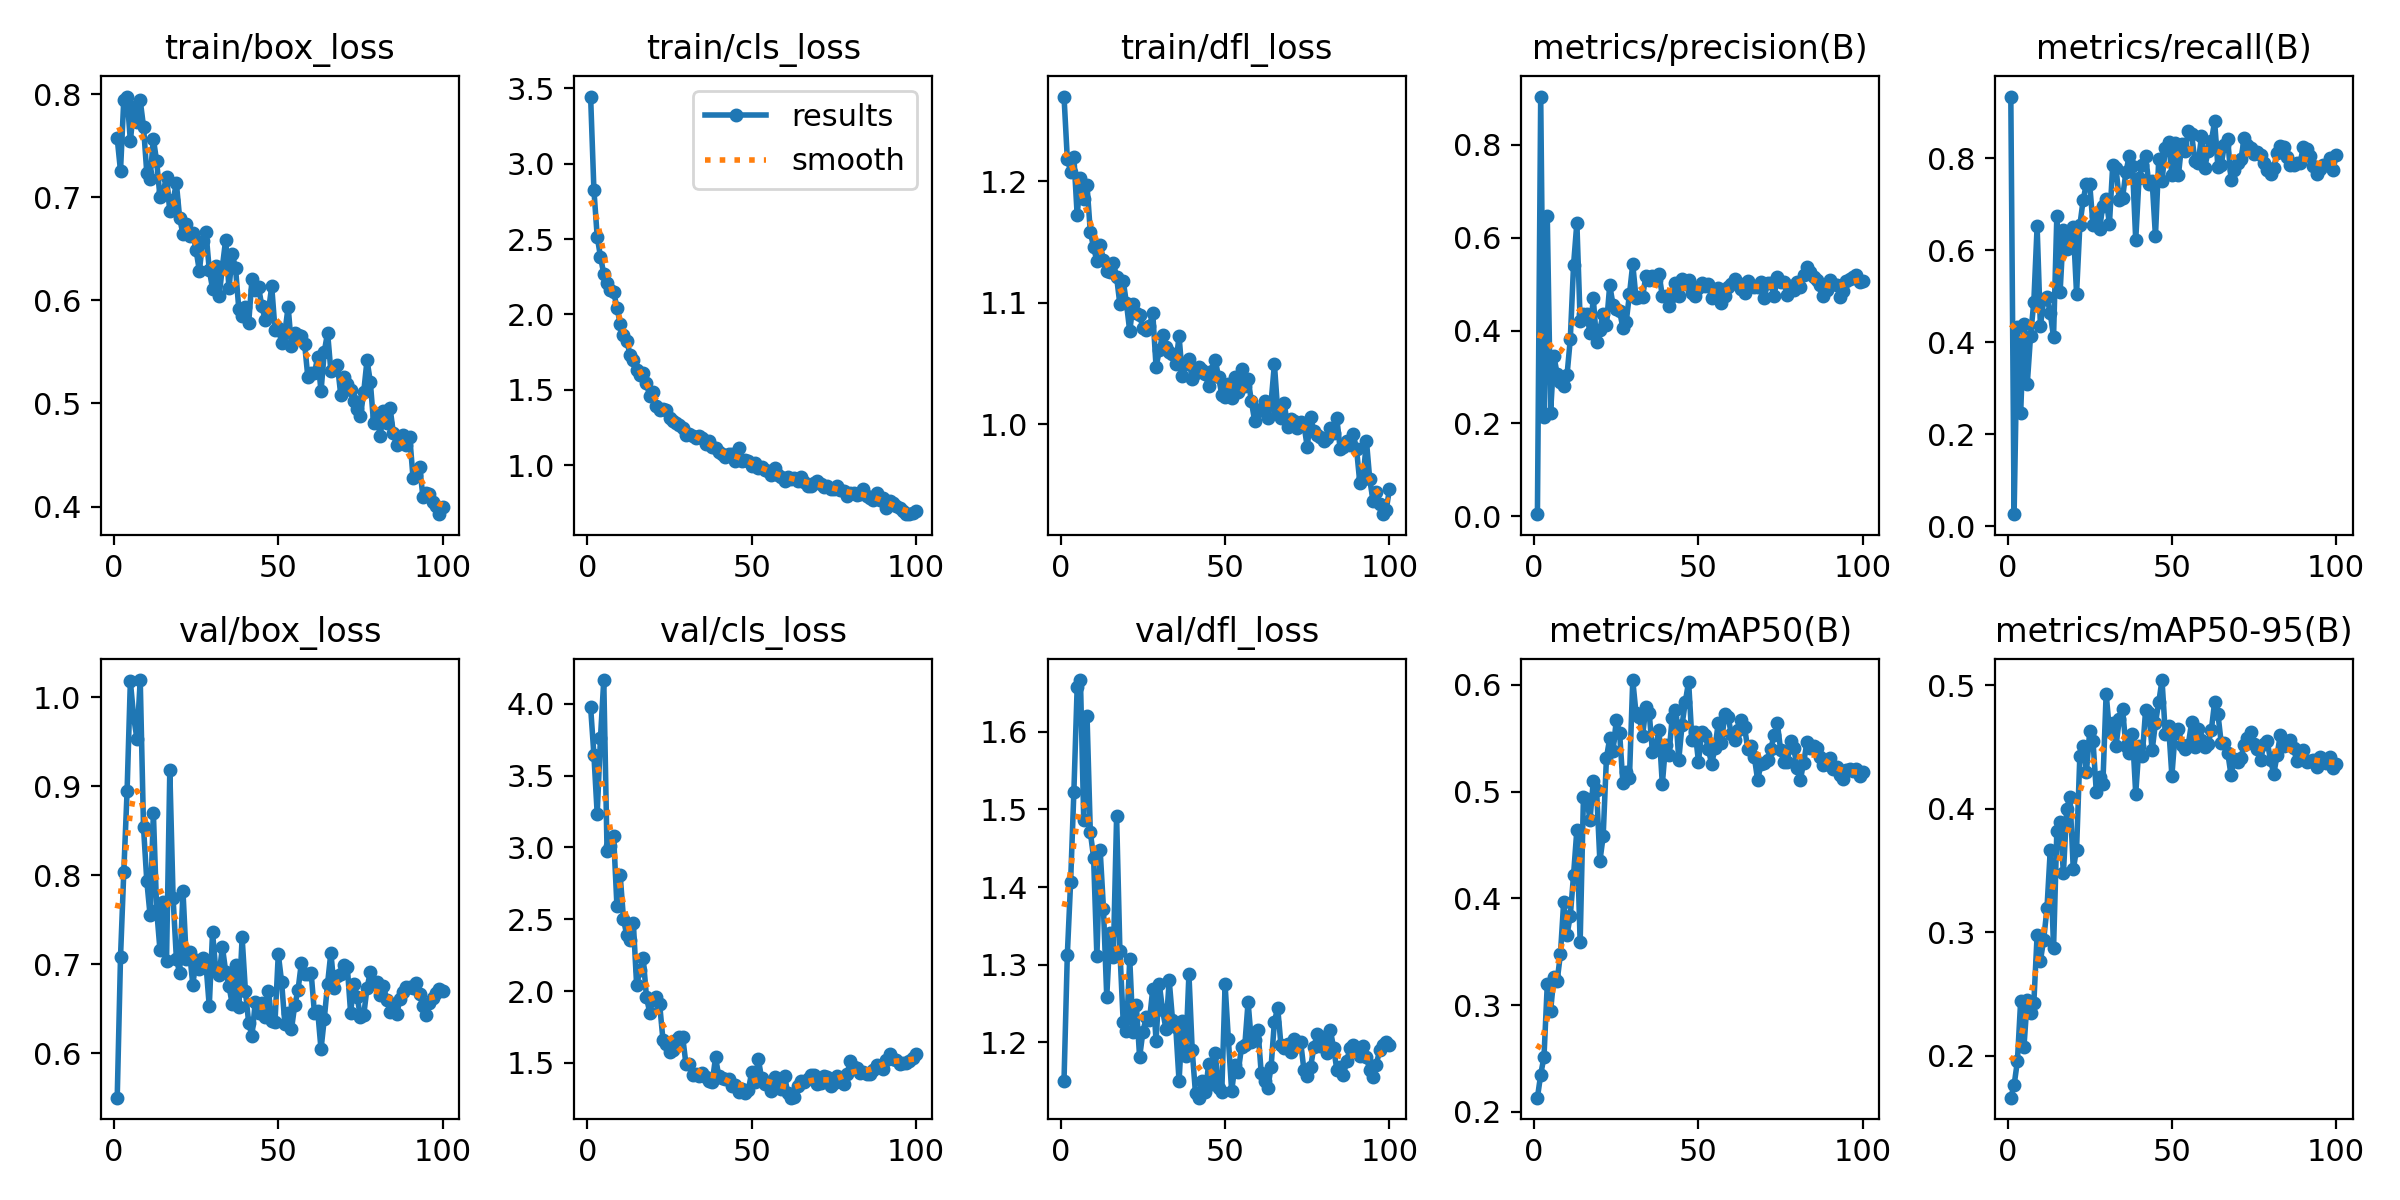

Source data for this figure (header and first rows):
epoch, time, train/box_loss, train/cls_loss, train/dfl_loss, metrics/precision(B), metrics/recall(B), metrics/mAP50(B), metrics/mAP50-95(B), val/box_loss, val/cls_loss, val/dfl_loss, lr/pg0, lr/pg1, lr/pg2
1, 124.1, 0.757, 3.445, 1.269, 0.00458, 0.9339, 0.2134, 0.166, 0.5498, 3.976, 1.151, 0.00021, 0.00021, 0.00021
2, 244.2, 0.7255, 2.827, 1.218, 0.9042, 0.02667, 0.2349, 0.1762, 0.7075, 3.645, 1.312, 0.0004257, 0.0004257, 0.0004257
3, 363.3, 0.7947, 2.516, 1.208, 0.2146, 0.434, 0.2517, 0.1955, 0.8038, 3.233, 1.406, 0.0006371, 0.0006371, 0.0006371
4, 481.2, 0.7975, 2.384, 1.22, 0.6461, 0.2473, 0.3196, 0.2447, 0.8943, 3.763, 1.523, 0.0008442, 0.0008442, 0.0008442
5, 599.5, 0.7544, 2.268, 1.172, 0.2225, 0.4407, 0.2942, 0.2075, 1.018, 4.164, 1.658, 0.0009604, 0.0009604, 0.0009604
6, 717.6, 0.787, 2.207, 1.202, 0.3454, 0.3088, 0.3263, 0.2454, 0.978, 2.973, 1.667, 0.0009505, 0.0009505, 0.0009505
7, 835.7, 0.773, 2.161, 1.185, 0.3066, 0.4139, 0.3227, 0.2342, 0.9534, 3.006, 1.487, 0.0009406, 0.0009406, 0.0009406
8, 953.5, 0.7938, 2.15, 1.196, 0.2885, 0.4877, 0.3478, 0.2426, 1.02, 3.08, 1.621, 0.0009307, 0.0009307, 0.0009307
9, 1071, 0.7685, 2.046, 1.158, 0.2805, 0.6519, 0.3971, 0.2978, 0.8539, 2.596, 1.471, 0.0009208, 0.0009208, 0.0009208
10, 1189, 0.7234, 1.939, 1.145, 0.3035, 0.4348, 0.3658, 0.2769, 0.7935, 2.805, 1.438, 0.0009109, 0.0009109, 0.0009109
11, 1306, 0.7178, 1.861, 1.134, 0.3813, 0.4934, 0.3837, 0.294, 0.755, 2.502, 1.311, 0.000901, 0.000901, 0.000901
12, 1424, 0.7567, 1.826, 1.147, 0.5419, 0.4986, 0.4221, 0.3194, 0.8703, 2.388, 1.447, 0.0008911, 0.0008911, 0.0008911
13, 1542, 0.7346, 1.731, 1.135, 0.632, 0.4631, 0.4642, 0.3665, 0.7612, 2.356, 1.372, 0.0008812, 0.0008812, 0.0008812
14, 1660, 0.7003, 1.7, 1.126, 0.4217, 0.4116, 0.3587, 0.2869, 0.7163, 2.476, 1.259, 0.0008713, 0.0008713, 0.0008713
15, 1778, 0.7053, 1.634, 1.125, 0.4354, 0.6744, 0.4947, 0.3817, 0.7701, 2.041, 1.341, 0.0008614, 0.0008614, 0.0008614
16, 1896, 0.72, 1.598, 1.133, 0.4352, 0.5103, 0.4935, 0.3897, 0.7036, 2.146, 1.31, 0.0008515, 0.0008515, 0.0008515
17, 2013, 0.6862, 1.613, 1.121, 0.3954, 0.6436, 0.4737, 0.3477, 0.918, 2.232, 1.491, 0.0008416, 0.0008416, 0.0008416
18, 2132, 0.6972, 1.542, 1.099, 0.4693, 0.6036, 0.5098, 0.3998, 0.7742, 1.956, 1.318, 0.0008317, 0.0008317, 0.0008317
19, 2249, 0.7134, 1.456, 1.118, 0.3755, 0.6337, 0.5018, 0.4097, 0.7062, 1.85, 1.227, 0.0008218, 0.0008218, 0.0008218
20, 2366, 0.6796, 1.488, 1.099, 0.4019, 0.6508, 0.4348, 0.3511, 0.6897, 1.948, 1.215, 0.0008119, 0.0008119, 0.0008119
21, 2484, 0.6642, 1.392, 1.076, 0.4366, 0.5056, 0.4581, 0.367, 0.7826, 1.958, 1.307, 0.000802, 0.000802, 0.000802
22, 2601, 0.6743, 1.366, 1.099, 0.4123, 0.654, 0.5316, 0.4429, 0.7057, 1.909, 1.213, 0.0007921, 0.0007921, 0.0007921
23, 2718, 0.6627, 1.375, 1.091, 0.4981, 0.7089, 0.55, 0.451, 0.7138, 1.663, 1.248, 0.0007822, 0.0007822, 0.0007822
24, 2835, 0.6652, 1.369, 1.09, 0.4556, 0.7449, 0.5384, 0.4298, 0.6768, 1.629, 1.181, 0.0007723, 0.0007723, 0.0007723
25, 2954, 0.6485, 1.313, 1.079, 0.4473, 0.7438, 0.5667, 0.4626, 0.7051, 1.579, 1.214, 0.0007624, 0.0007624, 0.0007624
26, 3072, 0.6284, 1.292, 1.077, 0.4419, 0.6555, 0.5552, 0.4551, 0.6949, 1.592, 1.232, 0.0007525, 0.0007525, 0.0007525
27, 3190, 0.6579, 1.281, 1.081, 0.4062, 0.674, 0.5082, 0.4139, 0.7071, 1.662, 1.228, 0.0007426, 0.0007426, 0.0007426
28, 3307, 0.666, 1.269, 1.091, 0.4182, 0.6471, 0.518, 0.4262, 0.7001, 1.679, 1.269, 0.0007327, 0.0007327, 0.0007327
29, 3425, 0.6297, 1.245, 1.047, 0.4782, 0.6972, 0.513, 0.4203, 0.6525, 1.682, 1.202, 0.0007228, 0.0007228, 0.0007228
30, 3542, 0.6113, 1.202, 1.061, 0.5432, 0.7112, 0.6045, 0.4934, 0.7357, 1.493, 1.275, 0.0007129, 0.0007129, 0.0007129
31, 3660, 0.6332, 1.205, 1.074, 0.47, 0.6571, 0.5733, 0.4633, 0.6926, 1.492, 1.241, 0.000703, 0.000703, 0.000703
32, 3779, 0.6038, 1.195, 1.064, 0.4727, 0.7844, 0.5697, 0.4699, 0.6883, 1.42, 1.218, 0.0006931, 0.0006931, 0.0006931
33, 3897, 0.6327, 1.181, 1.059, 0.4731, 0.7788, 0.5525, 0.451, 0.7192, 1.421, 1.28, 0.0006832, 0.0006832, 0.0006832
34, 4015, 0.659, 1.195, 1.057, 0.5184, 0.7093, 0.5788, 0.4725, 0.6917, 1.407, 1.229, 0.0006733, 0.0006733, 0.0006733
35, 4133, 0.6115, 1.182, 1.049, 0.5098, 0.7144, 0.5739, 0.481, 0.6752, 1.429, 1.219, 0.0006634, 0.0006634, 0.0006634
36, 4251, 0.6447, 1.139, 1.072, 0.5183, 0.769, 0.5372, 0.4508, 0.6549, 1.405, 1.15, 0.0006535, 0.0006535, 0.0006535
37, 4369, 0.6311, 1.161, 1.039, 0.5085, 0.8044, 0.5433, 0.4454, 0.6995, 1.373, 1.228, 0.0006436, 0.0006436, 0.0006436
38, 4486, 0.5911, 1.121, 1.05, 0.5223, 0.7838, 0.5572, 0.461, 0.6523, 1.365, 1.183, 0.0006337, 0.0006337, 0.0006337
39, 4604, 0.5851, 1.117, 1.054, 0.4741, 0.6224, 0.5069, 0.4122, 0.73, 1.538, 1.288, 0.0006238, 0.0006238, 0.0006238
40, 4722, 0.5935, 1.085, 1.037, 0.4755, 0.7563, 0.544, 0.4505, 0.67, 1.407, 1.19, 0.0006139, 0.0006139, 0.0006139
41, 4840, 0.5783, 1.072, 1.042, 0.4535, 0.785, 0.5347, 0.4429, 0.6337, 1.397, 1.134, 0.000604, 0.000604, 0.000604
42, 4957, 0.6207, 1.056, 1.047, 0.4753, 0.8039, 0.5691, 0.48, 0.6192, 1.388, 1.129, 0.0005941, 0.0005941, 0.0005941
43, 5075, 0.6102, 1.073, 1.045, 0.5018, 0.7442, 0.5765, 0.4775, 0.6574, 1.389, 1.151, 0.0005842, 0.0005842, 0.0005842
44, 5192, 0.6129, 1.075, 1.041, 0.4752, 0.7496, 0.5296, 0.4474, 0.6453, 1.337, 1.136, 0.0005743, 0.0005743, 0.0005743
45, 5309, 0.5943, 1.029, 1.031, 0.5116, 0.6304, 0.5624, 0.4696, 0.6565, 1.35, 1.172, 0.0005644, 0.0005644, 0.0005644
46, 5427, 0.5813, 1.116, 1.044, 0.5013, 0.798, 0.5841, 0.4863, 0.6404, 1.3, 1.146, 0.0005545, 0.0005545, 0.0005545
47, 5545, 0.5895, 1.027, 1.053, 0.5093, 0.75, 0.603, 0.5043, 0.6703, 1.316, 1.187, 0.0005446, 0.0005446, 0.0005446
48, 5664, 0.6136, 1.034, 1.039, 0.48, 0.8226, 0.5486, 0.4608, 0.636, 1.288, 1.141, 0.0005347, 0.0005347, 0.0005347
49, 5781, 0.5717, 1.029, 1.024, 0.4744, 0.8357, 0.5554, 0.4671, 0.635, 1.311, 1.137, 0.0005248, 0.0005248, 0.0005248
50, 5900, 0.5728, 0.9972, 1.023, 0.4908, 0.7627, 0.5281, 0.4268, 0.7114, 1.438, 1.275, 0.0005149, 0.0005149, 0.0005149
51, 6017, 0.5591, 1.014, 1.033, 0.5035, 0.833, 0.5561, 0.4617, 0.6804, 1.37, 1.204, 0.000505, 0.000505, 0.000505
52, 6135, 0.5689, 0.9817, 1.021, 0.4954, 0.7636, 0.5534, 0.4644, 0.633, 1.53, 1.137, 0.0004951, 0.0004951, 0.0004951
53, 6253, 0.5937, 0.9854, 1.039, 0.4995, 0.8319, 0.54, 0.452, 0.645, 1.395, 1.171, 0.0004852, 0.0004852, 0.0004852
54, 6370, 0.5558, 0.9693, 1.026, 0.4692, 0.8167, 0.5257, 0.4484, 0.6267, 1.352, 1.162, 0.0004753, 0.0004753, 0.0004753
55, 6492, 0.5679, 0.9622, 1.046, 0.4763, 0.8587, 0.5406, 0.4521, 0.6535, 1.36, 1.194, 0.0004654, 0.0004654, 0.0004654
56, 6615, 0.5667, 0.9356, 1.031, 0.4926, 0.8529, 0.5638, 0.47, 0.6707, 1.305, 1.196, 0.0004555, 0.0004555, 0.0004555
57, 6733, 0.5653, 0.9789, 1.037, 0.4593, 0.7933, 0.5452, 0.4504, 0.7008, 1.402, 1.252, 0.0004456, 0.0004456, 0.0004456
58, 6852, 0.558, 0.9333, 1.019, 0.4751, 0.7889, 0.5731, 0.4644, 0.6891, 1.356, 1.201, 0.0004357, 0.0004357, 0.0004357
59, 6971, 0.5254, 0.9206, 1.003, 0.4931, 0.8474, 0.5701, 0.4555, 0.6885, 1.317, 1.204, 0.0004258, 0.0004258, 0.0004258
60, 7088, 0.5297, 0.8973, 1.011, 0.4995, 0.778, 0.5535, 0.4501, 0.6901, 1.41, 1.216, 0.0004159, 0.0004159, 0.0004159
... 40 more rows
